Labelled photos from "cnn_board", an image-classification folder in DustinCarrion/TicTacToeAgent. The possible labels are: board, no board 1, no board 2, no board 3.

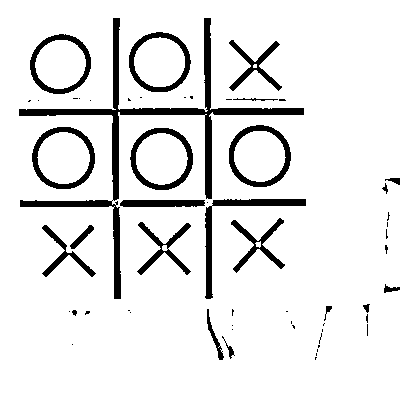
Label: board

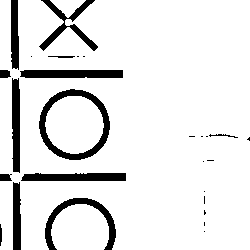
Label: no board 3

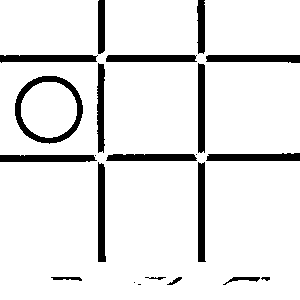
Label: no board 2

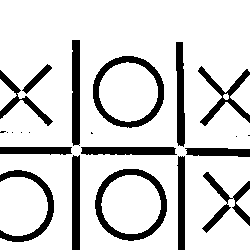
Label: no board 2

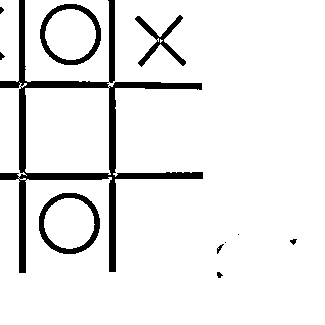
Label: no board 1

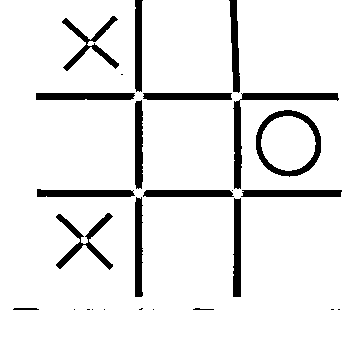
Label: board
